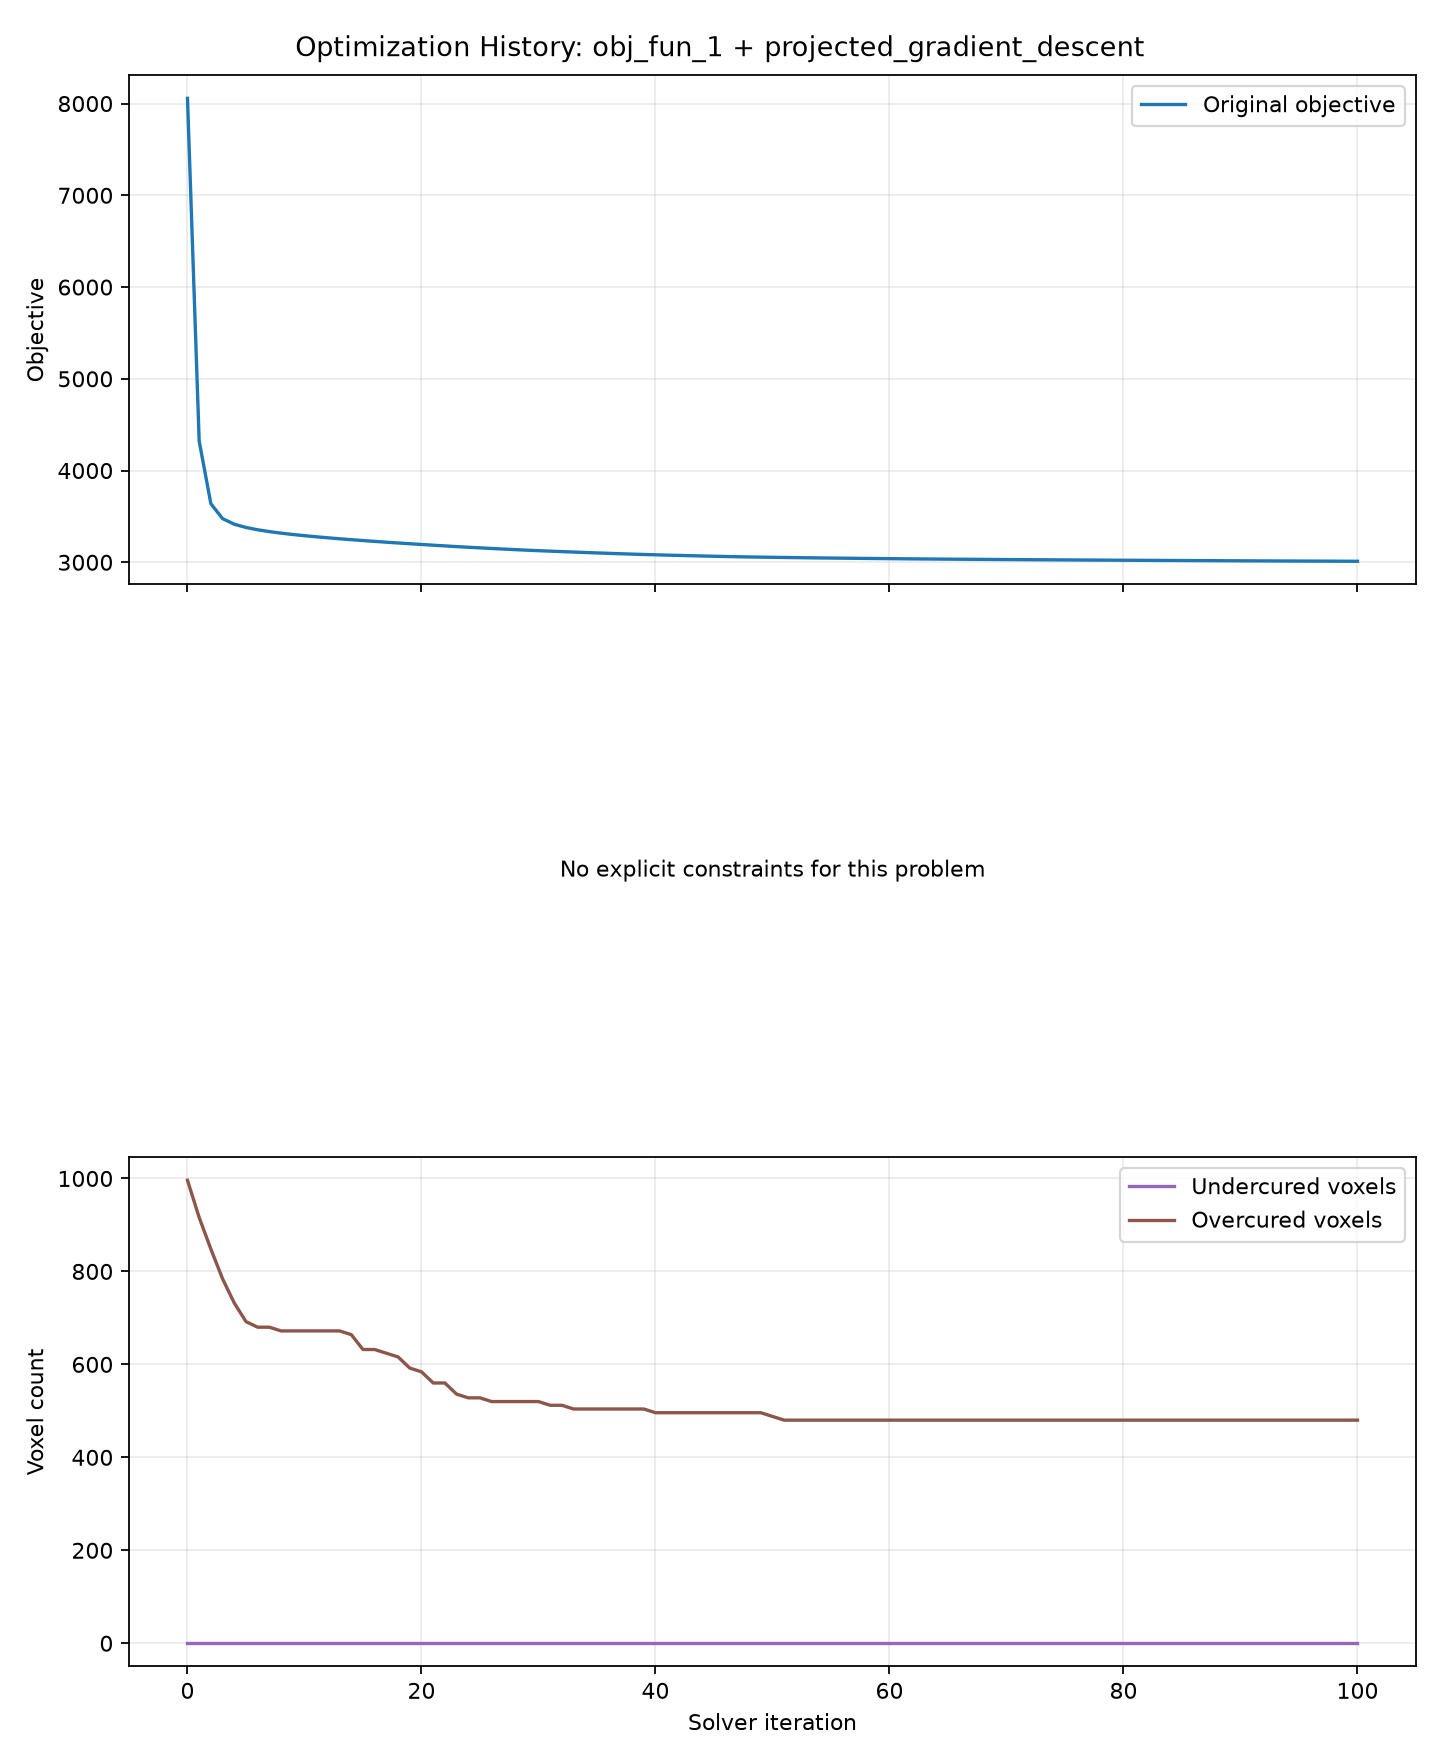

Source data for this figure (header and first rows):
iteration, record_type, original_objective, raw_constraint_violation, raw_penalty, weighted_penalty, formulation_objective, min_constraint_margin, violated_constraint_count, mean_constraint_violation, max_constraint_violation, min_inside_constraint_margin, min_outside_constraint_margin, undercured_voxels, overcured_voxels
0, initial, 8057, , , , 8057, , , , , , , 0, 996
1, iteration, 4320, , , , 4320, , , , , , , 0, 916
2, iteration, 3638, , , , 3638, , , , , , , 0, 848
3, iteration, 3476, , , , 3476, , , , , , , 0, 784
4, iteration, 3415, , , , 3415, , , , , , , 0, 732
5, iteration, 3380, , , , 3380, , , , , , , 0, 692
6, iteration, 3354, , , , 3354, , , , , , , 0, 680
7, iteration, 3334, , , , 3334, , , , , , , 0, 680
8, iteration, 3318, , , , 3318, , , , , , , 0, 672
9, iteration, 3303, , , , 3303, , , , , , , 0, 672
10, iteration, 3290, , , , 3290, , , , , , , 0, 672
11, iteration, 3278, , , , 3278, , , , , , , 0, 672
12, iteration, 3267, , , , 3267, , , , , , , 0, 672
13, iteration, 3256, , , , 3256, , , , , , , 0, 672
14, iteration, 3246, , , , 3246, , , , , , , 0, 664
15, iteration, 3237, , , , 3237, , , , , , , 0, 632
16, iteration, 3228, , , , 3228, , , , , , , 0, 632
17, iteration, 3219, , , , 3219, , , , , , , 0, 624
18, iteration, 3211, , , , 3211, , , , , , , 0, 616
19, iteration, 3202, , , , 3202, , , , , , , 0, 592
20, iteration, 3194, , , , 3194, , , , , , , 0, 584
21, iteration, 3186, , , , 3186, , , , , , , 0, 560
22, iteration, 3179, , , , 3179, , , , , , , 0, 560
23, iteration, 3171, , , , 3171, , , , , , , 0, 536
24, iteration, 3164, , , , 3164, , , , , , , 0, 528
25, iteration, 3157, , , , 3157, , , , , , , 0, 528
26, iteration, 3151, , , , 3151, , , , , , , 0, 520
27, iteration, 3144, , , , 3144, , , , , , , 0, 520
28, iteration, 3138, , , , 3138, , , , , , , 0, 520
29, iteration, 3132, , , , 3132, , , , , , , 0, 520
30, iteration, 3127, , , , 3127, , , , , , , 0, 520
31, iteration, 3122, , , , 3122, , , , , , , 0, 512
32, iteration, 3117, , , , 3117, , , , , , , 0, 512
33, iteration, 3112, , , , 3112, , , , , , , 0, 504
34, iteration, 3107, , , , 3107, , , , , , , 0, 504
35, iteration, 3102, , , , 3102, , , , , , , 0, 504
36, iteration, 3098, , , , 3098, , , , , , , 0, 504
37, iteration, 3093, , , , 3093, , , , , , , 0, 504
38, iteration, 3089, , , , 3089, , , , , , , 0, 504
39, iteration, 3085, , , , 3085, , , , , , , 0, 504
40, iteration, 3082, , , , 3082, , , , , , , 0, 496
41, iteration, 3078, , , , 3078, , , , , , , 0, 496
42, iteration, 3075, , , , 3075, , , , , , , 0, 496
43, iteration, 3072, , , , 3072, , , , , , , 0, 496
44, iteration, 3069, , , , 3069, , , , , , , 0, 496
45, iteration, 3066, , , , 3066, , , , , , , 0, 496
46, iteration, 3063, , , , 3063, , , , , , , 0, 496
47, iteration, 3060, , , , 3060, , , , , , , 0, 496
48, iteration, 3058, , , , 3058, , , , , , , 0, 496
49, iteration, 3056, , , , 3056, , , , , , , 0, 496
50, iteration, 3054, , , , 3054, , , , , , , 0, 488
51, iteration, 3053, , , , 3053, , , , , , , 0, 480
52, iteration, 3051, , , , 3051, , , , , , , 0, 480
53, iteration, 3049, , , , 3049, , , , , , , 0, 480
54, iteration, 3048, , , , 3048, , , , , , , 0, 480
55, iteration, 3046, , , , 3046, , , , , , , 0, 480
56, iteration, 3045, , , , 3045, , , , , , , 0, 480
57, iteration, 3044, , , , 3044, , , , , , , 0, 480
58, iteration, 3042, , , , 3042, , , , , , , 0, 480
59, iteration, 3041, , , , 3041, , , , , , , 0, 480
... 41 more rows
